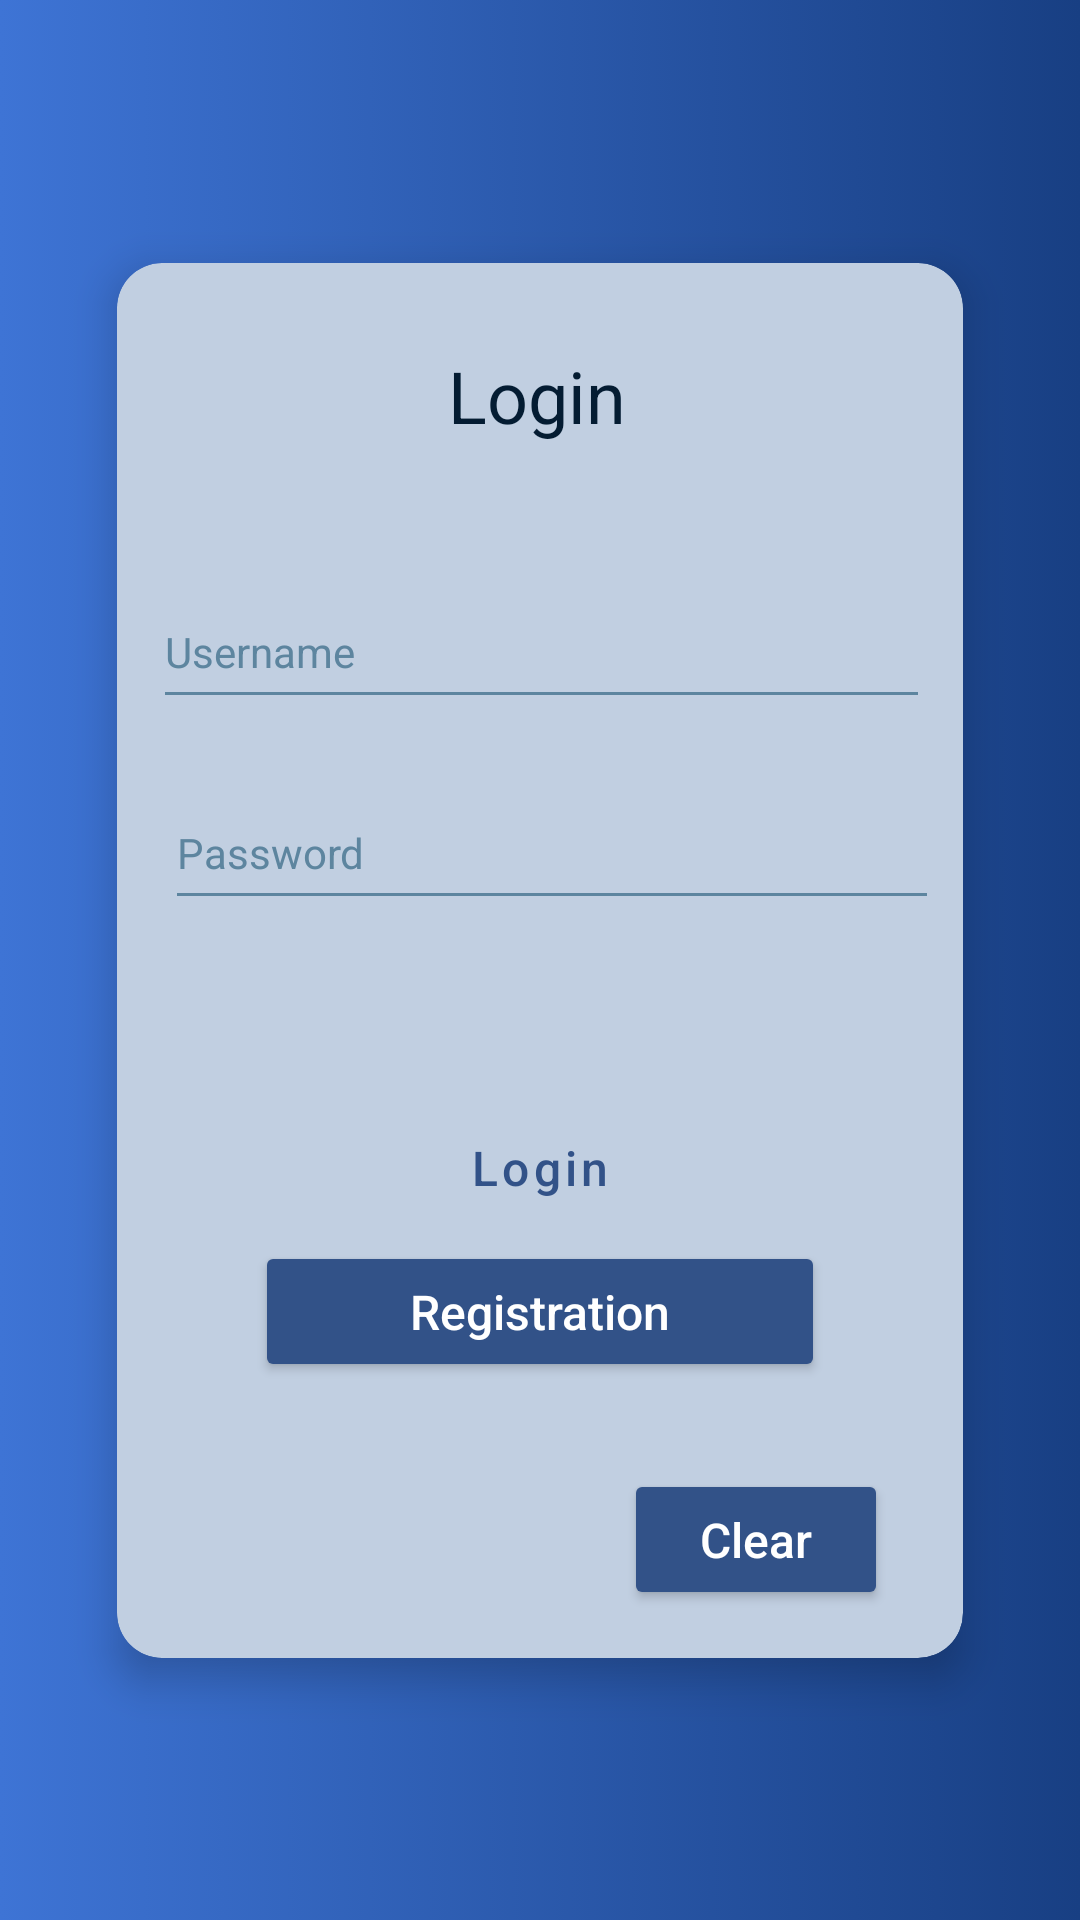

The Android layout XML behind this screen, and the referenced resources:
<!-- AndroidManifest.xml: application theme Theme.Project_Test -->
<!-- res/layout/activity_main.xml -->
<?xml version="1.0" encoding="utf-8"?>
<androidx.constraintlayout.widget.ConstraintLayout
    xmlns:android="http://schemas.android.com/apk/res/android"
    xmlns:app="http://schemas.android.com/apk/res-auto"
    xmlns:card_view="http://schemas.android.com/apk/res-auto"
    xmlns:tools="http://schemas.android.com/tools"
    android:layout_width="match_parent"
    android:layout_height="match_parent"
    android:background="@drawable/gradiant_background"
    tools:context=".MainActivity"
    tools:ignore="ExtraText"
    android:orientation="vertical">

    <androidx.cardview.widget.CardView
        android:layout_width="282dp"
        android:layout_height="465dp"
        android:layout_margin="64dp"
        app:cardBackgroundColor="#C1CFE1"
        app:layout_constraintBottom_toBottomOf="parent"
        app:layout_constraintEnd_toEndOf="parent"
        app:layout_constraintStart_toStartOf="parent"
        app:layout_constraintTop_toTopOf="parent"
        card_view:cardCornerRadius="15dp"
        card_view:cardElevation="8dp"
        tools:ignore="MissingConstraints">

        <androidx.constraintlayout.widget.ConstraintLayout
            android:id="@+id/linearLayout"
            android:layout_width="match_parent"
            android:layout_height="match_parent"
            tools:ignore="ExtraText">


            <TextView
                android:id="@+id/textView2"
                android:layout_width="234dp"
                android:layout_height="wrap_content"
                android:layout_marginTop="28dp"
                android:text="Login"
                android:textAlignment="center"
                android:textColor="#041C32"
                android:textSize="24sp"
                app:layout_constraintEnd_toEndOf="parent"
                app:layout_constraintHorizontal_bias="0.479"
                app:layout_constraintStart_toStartOf="parent"
                app:layout_constraintTop_toTopOf="parent" />

            <EditText
                android:id="@+id/activity_main_usernameEditText"
                android:layout_width="259dp"
                android:layout_height="48dp"
                android:layout_marginTop="104dp"
                android:autoSizeTextType="uniform"
                android:backgroundTint="#5D859F"
                android:hint="Username"
                android:inputType="text"
                android:textColorHint="#5D859F"
                android:textSize="14sp"
                app:layout_constraintEnd_toEndOf="parent"
                app:layout_constraintHorizontal_bias="0.521"
                app:layout_constraintStart_toStartOf="parent"
                app:layout_constraintTop_toTopOf="parent" />

            <EditText
                android:id="@+id/activity_main_passwordEditText"
                android:layout_width="258dp"
                android:layout_height="48dp"
                android:autoSizeTextType="uniform"
                android:backgroundTint="#5D859F"
                android:hint="Password"
                android:inputType="textPassword"
                android:textColorHint="#5D859F"

                android:textSize="14sp"
                app:layout_constraintBottom_toBottomOf="parent"
                app:layout_constraintEnd_toEndOf="parent"
                app:layout_constraintHorizontal_bias="0.666"
                app:layout_constraintStart_toStartOf="parent"
                app:layout_constraintTop_toTopOf="parent"
                app:layout_constraintVertical_bias="0.41" />

            <Button
                android:id="@+id/activity_main_loginButton"
                style="?attr/materialButtonOutlinedStyle"
                android:layout_width="190dp"
                android:layout_height="47dp"
                android:forceDarkAllowed="false"
                android:onClick="log_db"
                android:text="Login"
                android:textAllCaps="false"
                android:textColor="#325288"
                android:textSize="16dp"
                app:layout_constraintBottom_toBottomOf="parent"
                app:layout_constraintEnd_toEndOf="parent"
                app:layout_constraintStart_toStartOf="parent"
                app:layout_constraintTop_toTopOf="parent"
                app:layout_constraintVertical_bias="0.665"
                app:strokeColor="#7D9FB8"
                tools:ignore="NotSibling,TouchTargetSizeCheck" />

            <Button
                android:id="@id/activity_main_loginButton"
                android:layout_width="190dp"
                android:layout_height="47dp"
                android:layout_marginBottom="92dp"
                android:backgroundTint="#325288"
                android:onClick="reg"
                android:text="Registration"
                android:textAllCaps="false"
                android:textColor="@color/white"
                android:textSize="16dp"
                app:layout_constraintBottom_toBottomOf="parent"
                app:layout_constraintEnd_toEndOf="parent"
                app:layout_constraintStart_toStartOf="parent"
                tools:ignore="TouchTargetSizeCheck" />

            <Button
                android:id="@+id/clearbutton"
                android:layout_width="wrap_content"
                android:layout_height="47dp"
                android:layout_marginBottom="16dp"
                android:backgroundTint="#325288"
                android:onClick="clr"
                android:text="Clear"
                android:textAllCaps="false"
                android:textColor="@color/white"
                android:textSize="16dp"
                app:layout_constraintBottom_toBottomOf="parent"
                app:layout_constraintEnd_toEndOf="parent"
                app:layout_constraintHorizontal_bias="0.871"
                app:layout_constraintStart_toStartOf="parent"
                tools:ignore="TouchTargetSizeCheck" />


        </androidx.constraintlayout.widget.ConstraintLayout>

    </androidx.cardview.widget.CardView>

</androidx.constraintlayout.widget.ConstraintLayout>
<!-- resources referenced by this layout -->
<resources>
  <!-- drawable gradiant_background (drawable-v24) -->
  <?xml version="1.0" encoding="utf-8"?>
  <selector xmlns:android="http://schemas.android.com/apk/res/android">
      <item>
          <shape>
              <gradient
                  android:startColor="#3E74D5"
                  android:endColor="#183F83"
                  android:type="linear"/>
          </shape>
      </item>
  </selector>
  <style name="Theme.Project_Test" parent="Theme.MaterialComponents.DayNight.DarkActionBar">
          
          <item name="colorPrimary">@color/purple_500</item>
          <item name="colorPrimaryVariant">@color/purple_700</item>
          <item name="colorOnPrimary">@color/white</item>
          
          <item name="colorSecondary">@color/teal_200</item>
          <item name="colorSecondaryVariant">@color/teal_700</item>
          <item name="colorOnSecondary">@color/black</item>
          
          <item name="android:statusBarColor" tools:targetApi="l">?attr/colorPrimaryVariant</item>
          
      </style>
  <!-- not gathered from this repository: default colours our renderer supplied (Android Studio template values) -->
  <color name="purple_500">#FF6200EE</color>
  <color name="purple_700">#FF3700B3</color>
  <color name="teal_200">#FF03DAC5</color>
  <color name="teal_700">#FF018786</color>
  <color name="black">#FF000000</color>
  <color name="white">#FFFFFFFF</color>
</resources>
